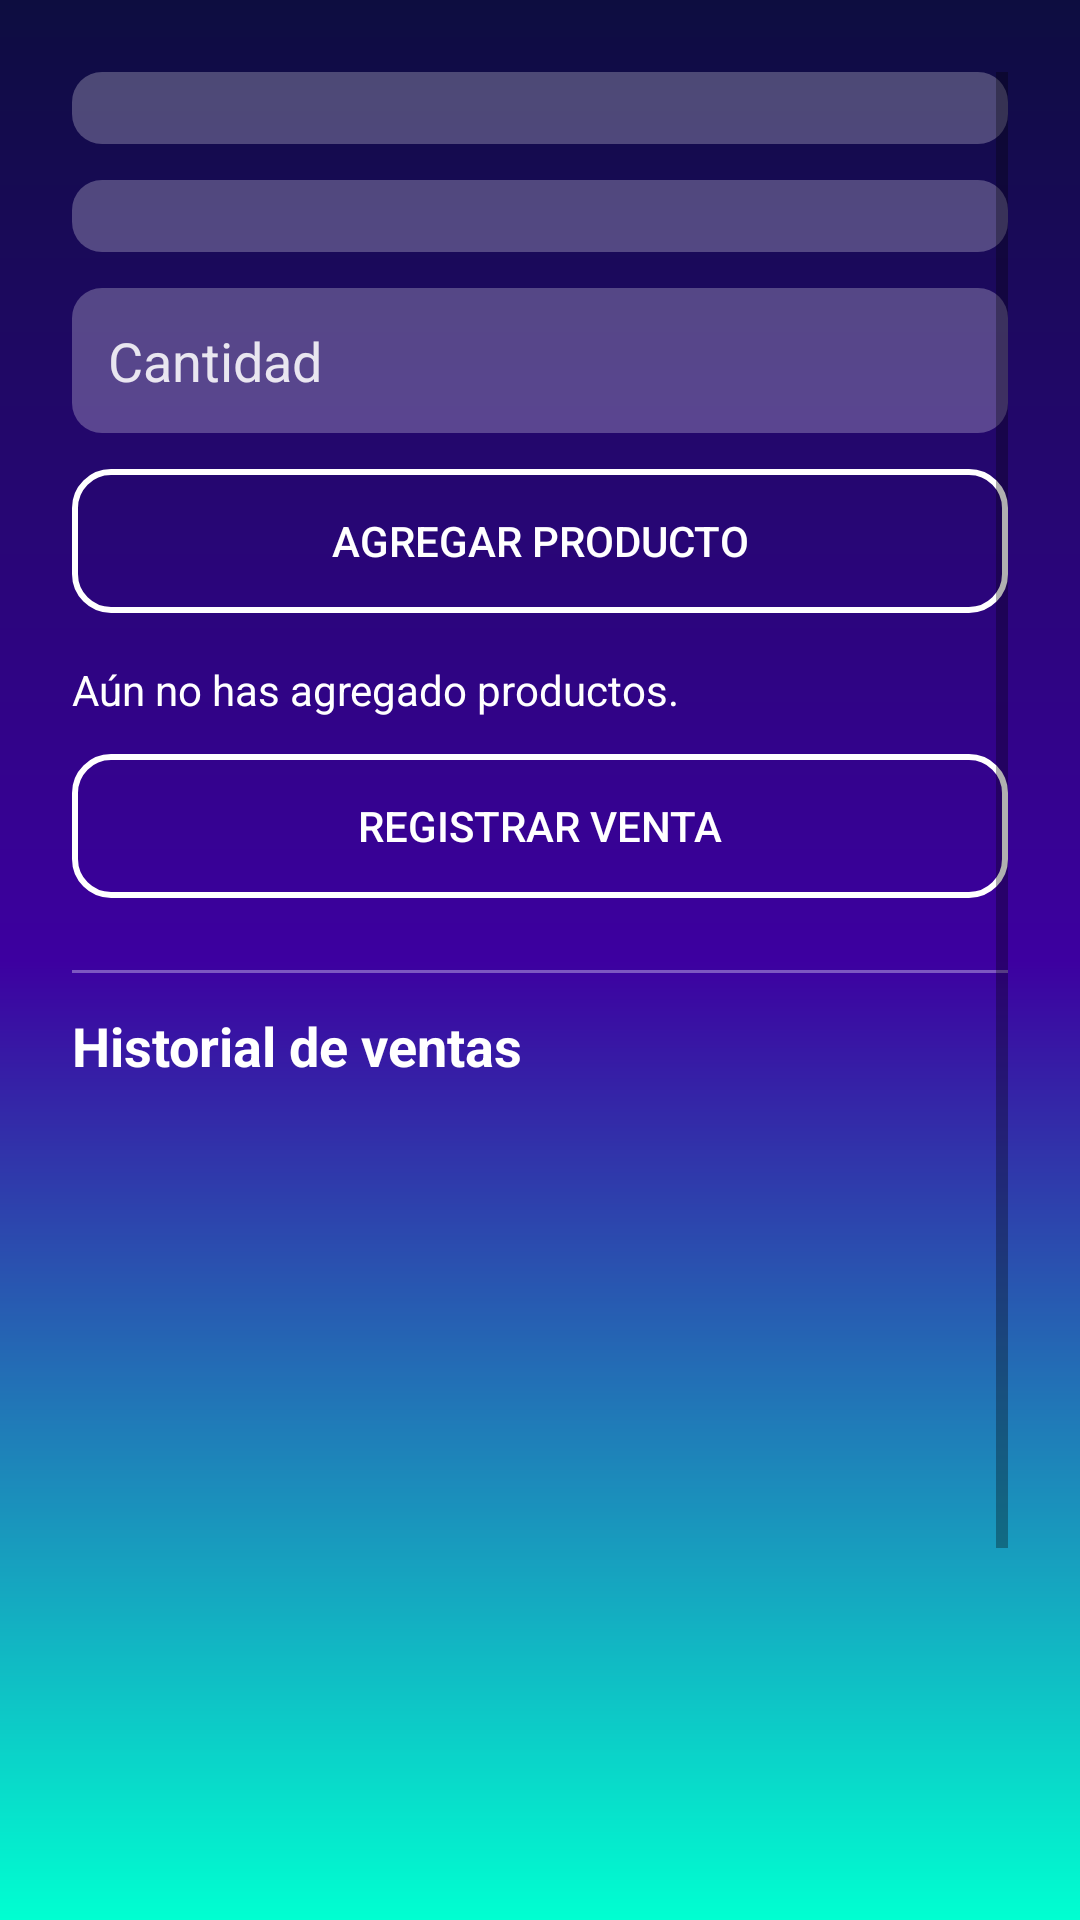

The Android layout XML behind this screen, and the referenced resources:
<!-- AndroidManifest.xml: application theme Theme.AppCompat.Light.NoActionBar -->
<!-- res/layout/activity_ventas.xml -->
<?xml version="1.0" encoding="utf-8"?>
<RelativeLayout xmlns:android="http://schemas.android.com/apk/res/android"
    android:layout_width="match_parent"
    android:layout_height="match_parent"
    android:background="@drawable/bg_gradient">

    
    <ScrollView
        android:layout_width="match_parent"
        android:layout_height="match_parent"
        android:padding="24dp"
        android:clipToPadding="false">

        <LinearLayout
            android:layout_width="match_parent"
            android:layout_height="wrap_content"
            android:orientation="vertical">

            
            <Spinner
                android:id="@+id/spinnerClientes"
                android:layout_width="match_parent"
                android:layout_height="wrap_content"
                android:background="@drawable/edittext_background"
                android:padding="12dp"
                android:prompt="@string/selecciona_cliente" />

            
            <Spinner
                android:id="@+id/spinnerProductos"
                android:layout_width="match_parent"
                android:layout_height="wrap_content"
                android:layout_marginTop="12dp"
                android:background="@drawable/edittext_background"
                android:padding="12dp"
                android:prompt="@string/selecciona_producto" />

            
            <EditText
                android:id="@+id/cantidadEditText"
                android:layout_width="match_parent"
                android:layout_height="wrap_content"
                android:layout_marginTop="12dp"
                android:hint="@string/hint_cantidad"
                android:inputType="number"
                android:background="@drawable/edittext_background"
                android:padding="12dp"
                android:textColor="@android:color/white"
                android:textColorHint="#DDFFFFFF" />

            
            <Button
                android:id="@+id/agregarProdBtn"
                android:layout_width="match_parent"
                android:layout_height="wrap_content"
                android:layout_marginTop="12dp"
                android:text="@string/agregar_producto"
                android:textColor="@android:color/white"
                android:background="@drawable/button_outline" />

            
            <TextView
                android:id="@+id/productosSeleccionadosTV"
                android:layout_width="match_parent"
                android:layout_height="wrap_content"
                android:layout_marginTop="16dp"
                android:text="@string/sin_productos_seleccionados"
                android:textColor="@android:color/white"
                android:textSize="14sp" />

            
            <Button
                android:id="@+id/registrarVentaBtn"
                android:layout_width="match_parent"
                android:layout_height="wrap_content"
                android:layout_marginTop="12dp"
                android:text="@string/registrar_venta"
                android:textColor="@android:color/white"
                android:background="@drawable/button_outline" />

            
            <View
                android:layout_width="match_parent"
                android:layout_height="1dp"
                android:layout_marginTop="24dp"
                android:layout_marginBottom="12dp"
                android:background="#55FFFFFF" />

            
            <TextView
                android:layout_width="match_parent"
                android:layout_height="wrap_content"
                android:text="@string/historial_ventas"
                android:textStyle="bold"
                android:textSize="18sp"
                android:textColor="@android:color/white" />

            
            <androidx.recyclerview.widget.RecyclerView
                android:id="@+id/ventasRecyclerView"
                android:layout_width="match_parent"
                android:layout_height="300dp"
                android:layout_marginTop="12dp"
                android:clipToPadding="false"
                android:paddingTop="8dp"
                android:paddingBottom="8dp" />
            <Button
                android:id="@+id/volverMenuBtn"
                android:layout_width="match_parent"
                android:layout_height="wrap_content"
                android:text="Volver al menú"
                android:layout_marginTop="12dp" />

            
            <TextView
                android:id="@+id/totalGeneradoTextView"
                android:layout_width="match_parent"
                android:layout_height="wrap_content"
                android:layout_marginTop="16dp"
                android:text="@string/total_generado_inicial"
                android:textStyle="bold"
                android:textSize="16sp"
                android:textColor="@android:color/white" />

        </LinearLayout>
    </ScrollView>
</RelativeLayout>
<!-- resources referenced by this layout -->
<resources>
  <!-- drawable bg_gradient (drawable) -->
  <shape xmlns:android="http://schemas.android.com/apk/res/android"
      android:shape="rectangle">
  
      <gradient
          android:type="linear"
          android:angle="270"
          android:startColor="#0D0D40"
          android:centerColor="#3D00A0"
          android:endColor="#00FFD1"
          android:dither="true"/>
  </shape>
  <!-- drawable button_outline (drawable) -->
  <shape xmlns:android="http://schemas.android.com/apk/res/android"
      android:shape="rectangle">
      <solid android:color="@android:color/transparent"/>
      <stroke android:width="2dp" android:color="@android:color/white"/>
      <corners android:radius="12dp"/>
  </shape>
  <!-- drawable edittext_background (drawable) -->
  <shape xmlns:android="http://schemas.android.com/apk/res/android"
      android:shape="rectangle">
      <solid android:color="#40FFFFFF"/> 
      <corners android:radius="10dp"/>
  </shape>
  <string name="agregar_producto">Agregar producto</string>
  <string name="hint_cantidad">Cantidad</string>
  <string name="historial_ventas">Historial de ventas</string>
  <string name="registrar_venta">Registrar venta</string>
  <string name="selecciona_cliente">Selecciona un cliente</string>
  <string name="selecciona_producto">Selecciona un producto</string>
  <string name="sin_productos_seleccionados">Aún no has agregado productos.</string>
  <string name="total_generado_inicial">Total generado: $0.00</string>
</resources>
